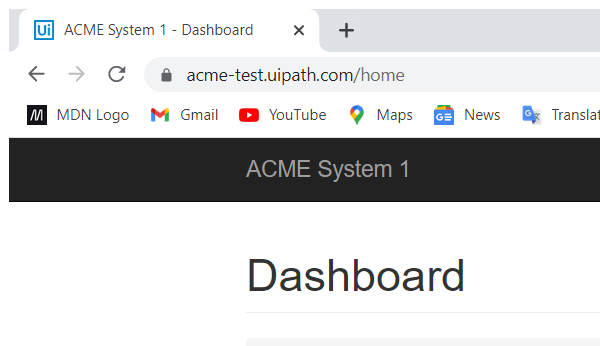
Task: Robotic Enterprise Framework
Workflow: Navigation_to_each_WI1

Step 1: Attach Browser 'chrome.exe ACME' in window 'ACME System 1 - *' (chrome.exe)
